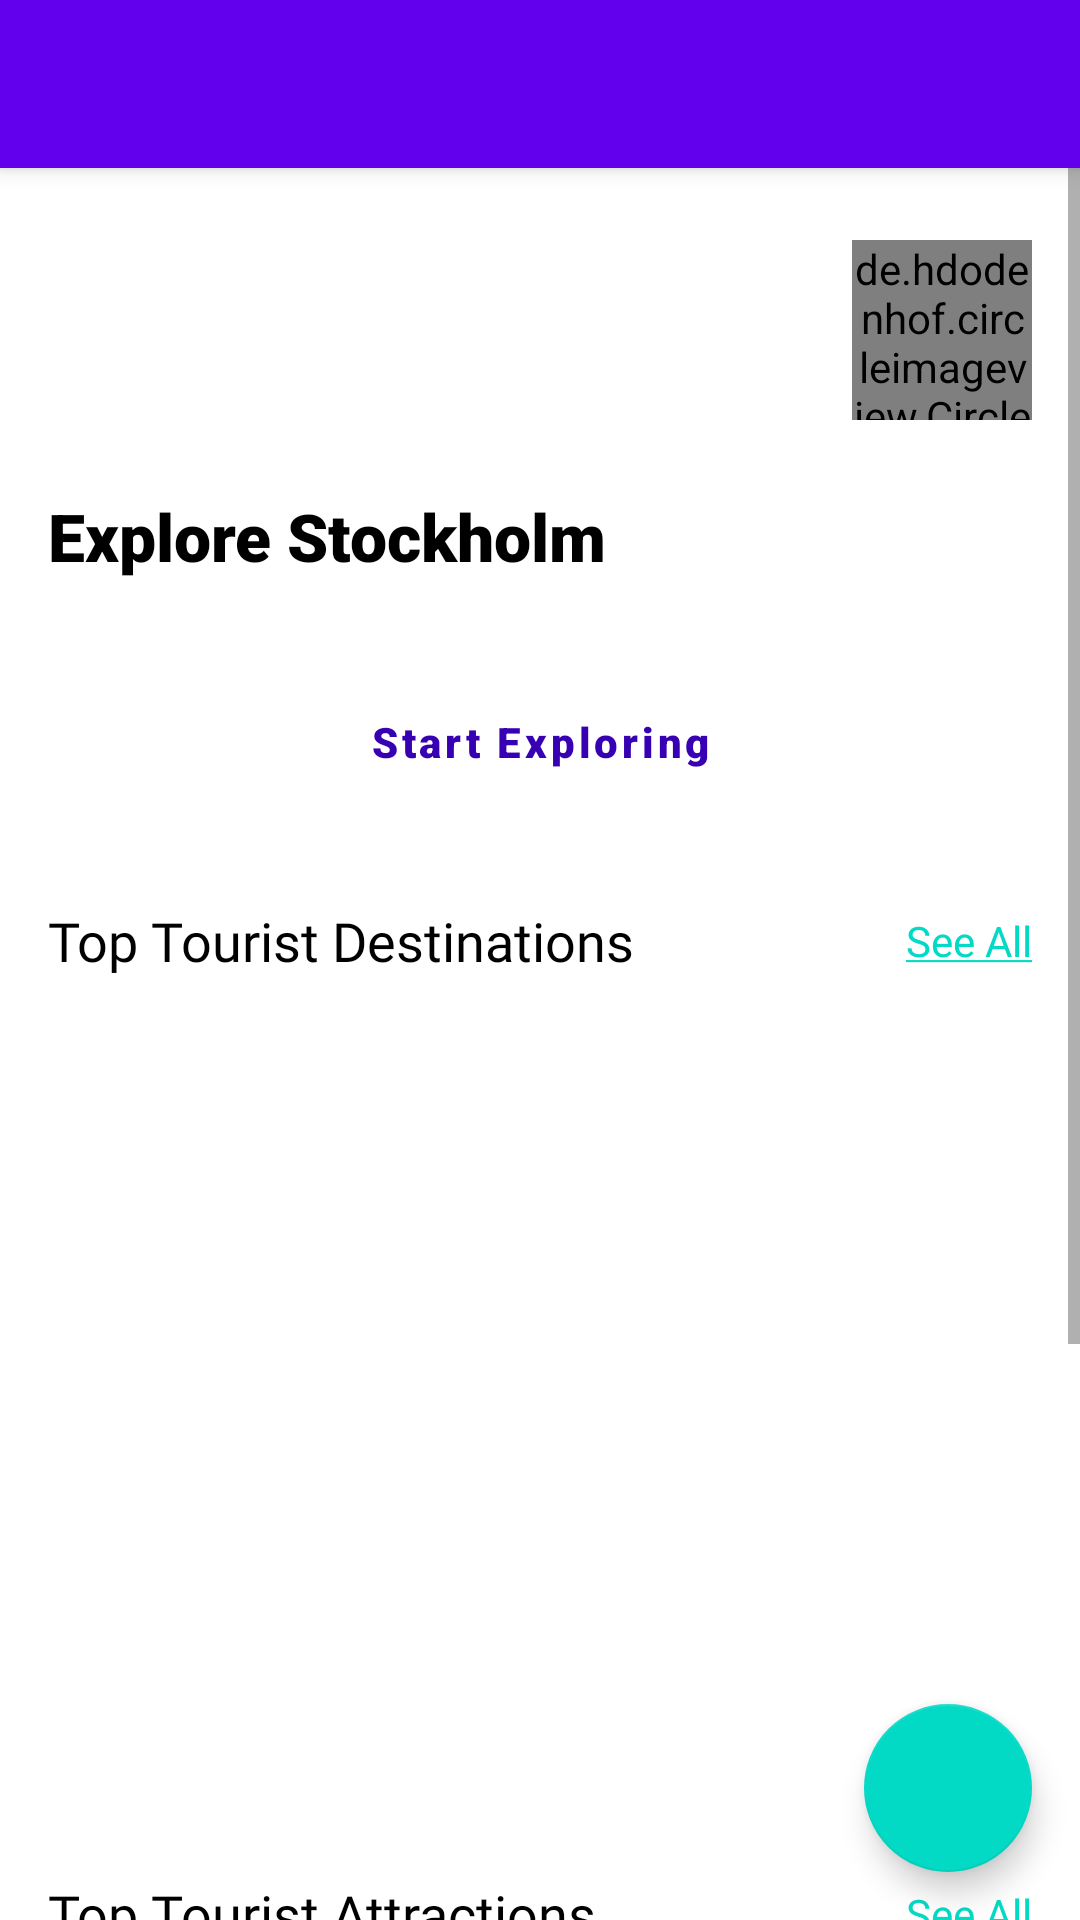

Layout XML and referenced resources for this Android screen:
<!-- AndroidManifest.xml: application theme Theme.MyApplication -->
<!-- res/layout/app_bar_main.xml -->
<?xml version="1.0" encoding="utf-8"?>
<androidx.coordinatorlayout.widget.CoordinatorLayout xmlns:android="http://schemas.android.com/apk/res/android"
    xmlns:app="http://schemas.android.com/apk/res-auto"
    xmlns:tools="http://schemas.android.com/tools"
    android:layout_width="match_parent"
    android:layout_height="match_parent"
    tools:context=".activities.MainActivity">

    <com.google.android.material.appbar.AppBarLayout
        android:layout_width="match_parent"
        android:layout_height="wrap_content"
        android:theme="@style/AppTheme.AppBarOverlay"
        >

        <androidx.appcompat.widget.Toolbar
            android:id="@+id/toolbar_main_activity"
            android:layout_width="match_parent"
            android:layout_height="?attr/actionBarSize"
            app:popupTheme="@style/AppTheme.PopupOverlay" />

    </com.google.android.material.appbar.AppBarLayout>

    <include layout="@layout/content_main" />

    <com.google.android.material.floatingactionbutton.FloatingActionButton
        android:id="@+id/fab_create_board"
        android:layout_width="wrap_content"
        android:layout_height="wrap_content"
        android:layout_gravity="bottom|end"
        android:layout_margin="@dimen/fab_margin"
        app:srcCompat="@drawable/ic_vector_add_24dp" />
</androidx.coordinatorlayout.widget.CoordinatorLayout>
<!-- res/layout/content_main.xml (included above) -->
<?xml version="1.0" encoding="utf-8"?>
<ScrollView xmlns:android="http://schemas.android.com/apk/res/android"
    xmlns:app="http://schemas.android.com/apk/res-auto"
    xmlns:tools="http://schemas.android.com/tools"
    android:layout_width="match_parent"
    android:layout_height="match_parent"
    app:layout_behavior="@string/appbar_scrolling_view_behavior"
    tools:context=".activities.MainActivity">

    <androidx.constraintlayout.widget.ConstraintLayout
        android:layout_width="match_parent"
        android:layout_height="match_parent">

        <de.hdodenhof.circleimageview.CircleImageView
            android:id="@+id/imageView"
            android:layout_width="@dimen/profile_image_height"
            android:layout_height="@dimen/profile_image_width"
            android:layout_marginTop="24dp"
            android:layout_marginEnd="16dp"
            app:layout_constraintEnd_toEndOf="parent"
            app:layout_constraintTop_toTopOf="parent"
            android:src="@drawable/profile" />

        <TextView
            android:id="@+id/textView"
            android:layout_width="wrap_content"
            android:layout_height="wrap_content"
            android:layout_marginStart="16dp"
            android:layout_marginTop="24dp"
            android:fontFamily="sans-serif-black"
            android:text="@string/explore_stockholm"
            android:textColor="@color/black"
            android:textSize="@dimen/main_content_main_title_text_size"
            app:layout_constraintStart_toStartOf="parent"
            app:layout_constraintTop_toBottomOf="@+id/imageView" />

        <Button
            android:id="@+id/button"
            android:layout_width="match_parent"
            android:layout_height="@dimen/main_explore_button_height"
            android:layout_marginStart="16dp"
            android:layout_marginTop="24dp"
            android:layout_marginEnd="16dp"
            android:background="@drawable/shape_button_rounded"
            android:fontFamily="sans-serif-black"
            android:text="@string/start_explore"
            android:textAllCaps="false"
            android:textColor="@color/purple_700"
            app:layout_constraintEnd_toEndOf="parent"
            app:layout_constraintStart_toStartOf="parent"
            app:layout_constraintTop_toBottomOf="@+id/textView" />

        <TextView
            android:id="@+id/textView2"
            android:layout_width="wrap_content"
            android:layout_height="wrap_content"
            android:layout_marginTop="24dp"
            android:fontFamily="@font/alfa_slab_one"
            android:text="@string/top_tourist_destinations"
            android:textColor="@color/black"
            android:textSize="@dimen/main_content_list_title_text_size"
            app:layout_constraintStart_toStartOf="@+id/button"
            app:layout_constraintTop_toBottomOf="@+id/button" />

        <TextView
            android:id="@+id/textView3"
            android:layout_width="wrap_content"
            android:layout_height="wrap_content"
            android:text="@string/link_seeall"
            android:textColor="@color/colorPrimaryDark"
            app:layout_constraintBottom_toBottomOf="@+id/textView2"
            app:layout_constraintEnd_toEndOf="@+id/button"
            app:layout_constraintTop_toTopOf="@+id/textView2" />

        <androidx.recyclerview.widget.RecyclerView
            android:id="@+id/tourist_destination_recycler_view"
            android:layout_width="0dp"
            android:layout_height="@dimen/main_content_rv_horizontal_height"
            android:layout_marginStart="8dp"
            android:layout_marginTop="16dp"
            android:layout_marginEnd="8dp"
            app:layout_constraintEnd_toEndOf="parent"
            app:layout_constraintStart_toStartOf="parent"
            app:layout_constraintTop_toBottomOf="@+id/textView2" />

        <TextView
            android:id="@+id/textView4"
            android:layout_width="wrap_content"
            android:layout_height="wrap_content"
            android:layout_marginTop="24dp"
            android:fontFamily="@font/alfa_slab_one"
            android:text="@string/top_tourist_attractions"
            android:textColor="@color/black"
            android:textSize="@dimen/main_content_list_title_text_size"
            app:layout_constraintStart_toStartOf="@+id/button"
            app:layout_constraintTop_toBottomOf="@+id/tourist_destination_recycler_view" />

        <TextView
            android:id="@+id/textView5"
            android:layout_width="wrap_content"
            android:layout_height="wrap_content"
            android:text="@string/link_seeall"
            android:textColor="@color/colorPrimaryDark"
            app:layout_constraintBottom_toBottomOf="@+id/textView4"
            app:layout_constraintEnd_toEndOf="@+id/button"
            app:layout_constraintTop_toTopOf="@+id/textView4" />

        <androidx.recyclerview.widget.RecyclerView
            android:id="@+id/tourist_destination_recycler_view_second"
            android:layout_width="0dp"
            android:layout_height="@dimen/main_content_rv_horizontal_height"
            android:layout_marginStart="8dp"
            android:layout_marginTop="16dp"
            android:layout_marginEnd="8dp"
            app:layout_constraintEnd_toEndOf="parent"
            app:layout_constraintStart_toStartOf="parent"
            app:layout_constraintTop_toBottomOf="@+id/textView4" />


    </androidx.constraintlayout.widget.ConstraintLayout>

</ScrollView>
<!-- resources referenced by this layout -->
<resources>
  <color name="black">#FF000000</color>
  <color name="colorPrimaryDark">#0591F8</color>
  <color name="purple_700">#FF3700B3</color>
  <dimen name="fab_margin">16dp</dimen>
  <dimen name="main_content_list_title_text_size">18sp</dimen>
  <dimen name="main_content_main_title_text_size">22sp</dimen>
  <dimen name="main_content_rv_horizontal_height">260dp</dimen>
  <dimen name="main_explore_button_height">60dp</dimen>
  <dimen name="profile_image_height">60dp</dimen>
  <dimen name="profile_image_width">60dp</dimen>
  <!-- drawable profile: jpg bitmap (drawable, 791605 bytes) -->
  <string name="explore_stockholm">Explore Stockholm</string>
  <string name="link_seeall"><a href="">See All</a></string>
  <string name="start_explore">Start Exploring</string>
  <string name="top_tourist_attractions">Top Tourist Attractions</string>
  <string name="top_tourist_destinations">Top Tourist Destinations</string>
  <style name="AppTheme.AppBarOverlay" parent="ThemeOverlay.AppCompat.Light" />
  <style name="AppTheme.PopupOverlay" parent="ThemeOverlay.AppCompat.Light" />
  <style name="Theme.MyApplication" parent="Theme.MaterialComponents.Light.DarkActionBar">
          
          <item name="colorPrimary">@color/purple_500</item>
          <item name="colorPrimaryVariant">@color/purple_700</item>
          <item name="colorOnPrimary">@color/white</item>
          
          <item name="colorSecondary">@color/teal_200</item>
          <item name="colorSecondaryVariant">@color/teal_700</item>
          <item name="colorOnSecondary">@color/black</item>
          
          <item name="android:statusBarColor" tools:targetApi="l">?attr/colorPrimaryVariant</item>
          
          <item name="android:windowBackground">@color/white</item>
      </style>
  <color name="purple_500">#FF6200EE</color>
  <color name="white">#FFFFFFFF</color>
  <color name="teal_200">#FF03DAC5</color>
  <color name="teal_700">#FF018786</color>
</resources>
